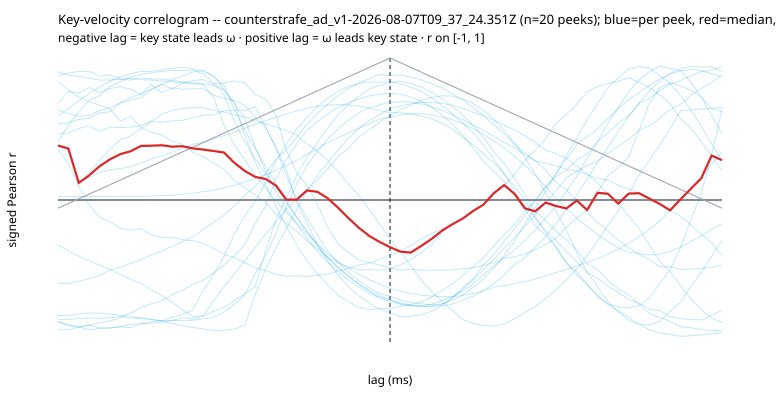

The table this chart was drawn from, first rows:
peek_index, side, lag_ms, r, n_overlap
0, L, -250.0, nan, 26
0, L, -242.2, nan, 27
0, L, -234.4, nan, 28
0, L, -226.6, 0.1876, 29
0, L, -218.8, 0.2815, 30
0, L, -210.9, 0.3582, 31
0, L, -203.1, 0.4251, 32
0, L, -195.3, 0.452, 33
0, L, -187.5, 0.5011, 34
0, L, -179.7, 0.5548, 35
0, L, -171.9, 0.6036, 36
0, L, -164.1, 0.6315, 37
0, L, -156.2, 0.6438, 38
0, L, -148.4, 0.6498, 39
0, L, -140.6, 0.6493, 40
0, L, -132.8, 0.6316, 41
0, L, -125.0, 0.6184, 42
0, L, -117.2, 0.6008, 43
0, L, -109.4, 0.5843, 44
0, L, -101.6, 0.5586, 45
0, L, -93.75, 0.5367, 46
0, L, -85.94, 0.5142, 47
0, L, -78.12, 0.4891, 48
0, L, -70.31, 0.456, 49
0, L, -62.5, 0.3959, 50
0, L, -54.69, 0.3438, 51
0, L, -46.88, 0.2771, 52
0, L, -39.06, 0.2008, 53
0, L, -31.25, 0.1126, 54
0, L, -23.44, 0.0323, 55
0, L, -15.62, -0.06607, 56
0, L, -7.812, -0.1714, 57
0, L, 0.0, -0.2756, 58
0, L, 7.812, -0.3638, 57
0, L, 15.62, -0.4619, 56
0, L, 23.44, -0.5646, 55
0, L, 31.25, -0.6441, 54
0, L, 39.06, -0.7125, 53
0, L, 46.88, -0.7771, 52
0, L, 54.69, -0.841, 51
0, L, 62.5, -0.8713, 50
0, L, 70.31, -0.883, 49
0, L, 78.12, -0.8865, 48
0, L, 85.94, -0.8707, 47
0, L, 93.75, -0.8385, 46
0, L, 101.6, -0.79, 45
0, L, 109.4, -0.7512, 44
0, L, 117.2, -0.6953, 43
0, L, 125.0, -0.6323, 42
0, L, 132.8, -0.5596, 41
0, L, 140.6, -0.4858, 40
0, L, 148.4, -0.3937, 39
0, L, 156.2, -0.2889, 38
0, L, 164.1, -0.1784, 37
0, L, 171.9, -0.07485, 36
0, L, 179.7, 0.04486, 35
0, L, 187.5, 0.1763, 34
0, L, 195.3, 0.2788, 33
0, L, 203.1, 0.3844, 32
0, L, 210.9, 0.5009, 31
... 1,240 more rows
